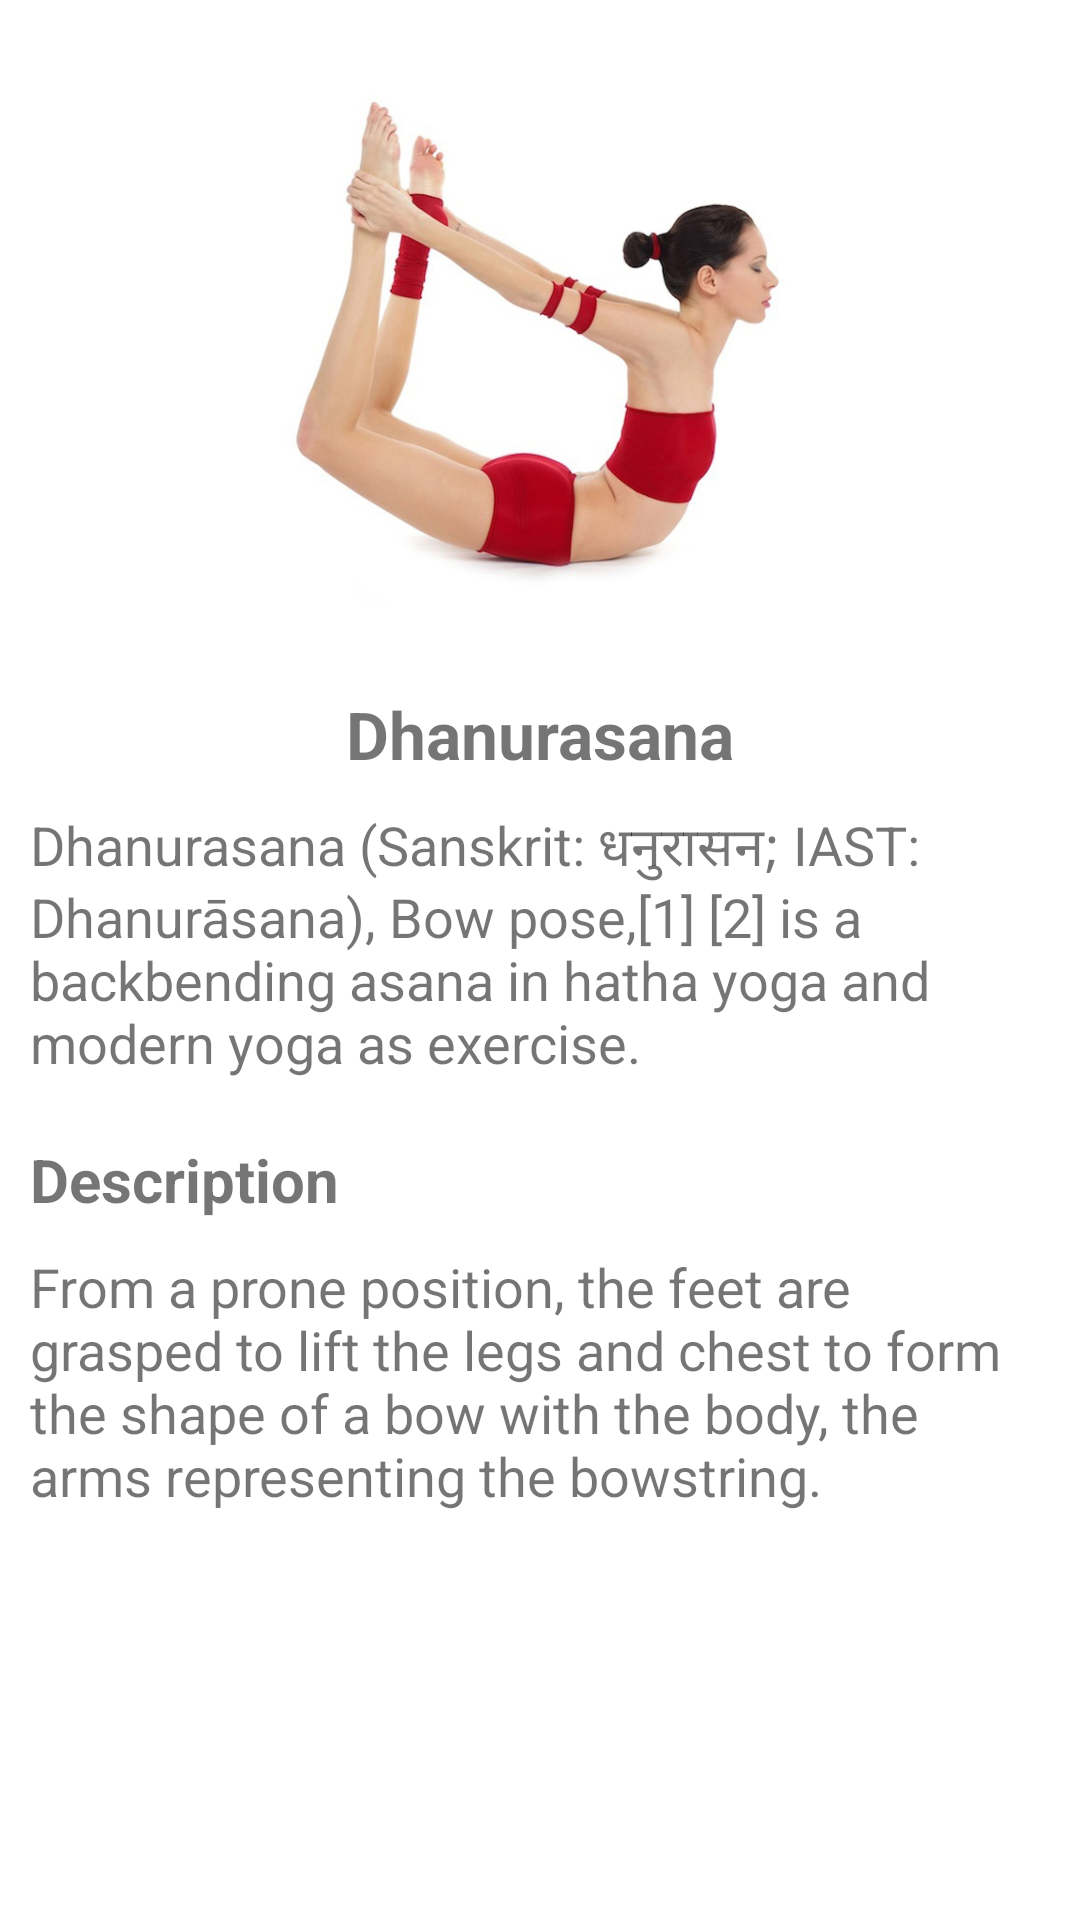

Reconstruct the res/layout file that produces this screen, plus the resources it refers to.
<!-- AndroidManifest.xml: application theme Theme.AyuCompanion -->
<!-- res/layout/yoga9.xml -->
<?xml version="1.0" encoding="utf-8"?>
<LinearLayout
    xmlns:android="http://schemas.android.com/apk/res/android" android:layout_width="match_parent"
    android:layout_height="match_parent"
    android:orientation="vertical">

        <ImageView
            android:layout_width="match_parent"
            android:layout_height="200dp"
            android:layout_marginHorizontal="10dp"
            android:layout_marginVertical="10dp"
            android:src="@drawable/dhanurasanayogaasana"
            />
        <TextView
            android:layout_width="wrap_content"
            android:layout_height="wrap_content"
            android:text="@string/dhanurasana"
            android:layout_gravity="center"
            android:textStyle="bold"
            android:layout_marginTop="10dp"
            android:textSize="22sp"/>
        <TextView
            android:layout_width="wrap_content"
            android:layout_height="wrap_content"
            android:text="@string/yoga9"
            android:layout_marginTop="10dp"
            android:layout_marginHorizontal="10dp"
            android:textSize="18sp"/>
        <TextView
            android:layout_width="wrap_content"
            android:layout_height="wrap_content"
            android:text="@string/description"
            android:textStyle="bold"
            android:textSize="20sp"
            android:layout_marginHorizontal="10dp"
            android:layout_marginTop="20dp"
            />
        <TextView
            android:layout_width="wrap_content"
            android:layout_height="wrap_content"
            android:text="@string/yoga9desc"
            android:layout_marginTop="10dp"
            android:layout_marginHorizontal="10dp"
            android:textSize="18sp"/>
    </LinearLayout>
<!-- resources referenced by this layout -->
<resources>
  <!-- drawable dhanurasanayogaasana: png bitmap (drawable, 197603 bytes) -->
  <string name="description">Description</string>
  <string name="dhanurasana">Dhanurasana</string>
  <string name="yoga9">Dhanurasana (Sanskrit: धनुरासन; IAST: Dhanurāsana), Bow pose,[1] [2] is a backbending asana in hatha yoga and modern yoga as exercise.</string>
  <string name="yoga9desc">From a prone position, the feet are grasped to lift the legs and chest to form the shape of a bow with the body, the arms representing the bowstring.</string>
  <style name="Theme.AyuCompanion" parent="Theme.MaterialComponents.Light.NoActionBar">
          
          <item name="colorPrimary">#00897B</item>
          <item name="colorPrimaryVariant">#00897B</item>
          <item name="colorOnPrimary">@color/white</item>
          
          <item name="colorSecondary">#00897B</item>
          <item name="colorSecondaryVariant">#00897B</item>
          <item name="colorOnSecondary">#00897B</item>
          
          <item name="android:statusBarColor" tools:targetApi="l">?attr/colorPrimaryVariant</item>
          
      </style>
  <color name="white">#FFFFFFFF</color>
</resources>
